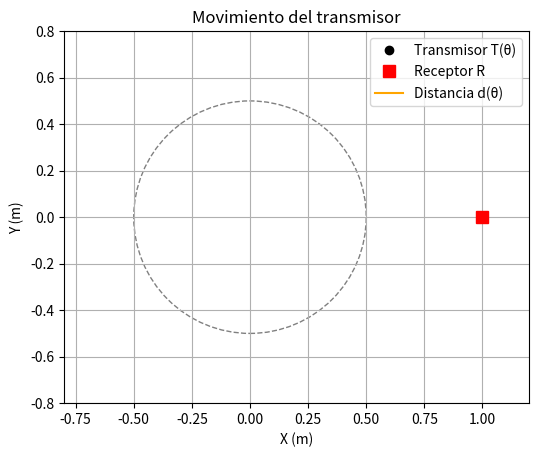

Python code for this plot: (Note: this script raises an exception after producing the figure.)
import numpy as np
import matplotlib.pyplot as plt
from matplotlib.animation import FuncAnimation, PillowWriter
import matplotlib.patches as patches

# Parámetros del sistema
r = 0.50              # radio del giro (metros)
receiver = np.array([1.0, 0.0])  # receptor fijo a 1 m sobre el eje X
lambda_ = 0.005      # longitud de onda (5 mm para 60 GHz)

# Ángulos (0° a 360°)
theta_vals = np.linspace(0, 2 * np.pi, 120)

# Crear figura
fig, ax = plt.subplots(figsize=(6, 6))
ax.set_xlim(-0.8, 1.2)
ax.set_ylim(-0.8, 0.8)
ax.set_aspect('equal')
ax.set_title("Movimiento del transmisor")
ax.set_xlabel("X (m)")
ax.set_ylabel("Y (m)")
ax.grid(True)

# Dibujar círculo de rotación
circle = patches.Circle((0, 0), r, fill=False, linestyle='--', color='gray')
ax.add_patch(circle)

# Elementos dinámicos
tx_dot, = ax.plot([], [], 'ko', label='Transmisor T(θ)')
rx_dot, = ax.plot(receiver[0], receiver[1], 'rs', label='Receptor R', markersize=8)
line_d, = ax.plot([], [], 'orange', label='Distancia d(θ)')
text_phase = ax.text(-0.75, 0.7, '', fontsize=10, color='blue')
text_theta = ax.text(-0.75, 0.6, '', fontsize=10, color='green')
ax.legend()

# Función de animación
def update(frame):
    theta = theta_vals[frame]
    tx_x = r * np.cos(theta)
    tx_y = r * np.sin(theta)
    tx_pos = np.array([tx_x, tx_y])

    # Actualizar puntos y línea
    tx_dot.set_data(tx_x, tx_y)
    line_d.set_data([tx_x, receiver[0]], [tx_y, receiver[1]])

    # Calcular distancia y fase
    dist = np.linalg.norm(receiver - tx_pos)
    phase = -2 * np.pi * dist / lambda_

    # Mostrar textos
    #text_phase.set_text(f"Fase: {phase:.2f} rad")
    text_theta.set_text(f"Ángulo: {np.degrees(theta):.1f}°")

    return tx_dot, line_d, text_phase, text_theta

# Crear animación
ani = FuncAnimation(fig, update, frames=len(theta_vals), interval=80, blit=True)

# Guardar como GIF
ani.save("transmisor_fase_animado.gif", writer=PillowWriter(fps=15))
print("GIF guardado como 'transmisor_fase_animado.gif'")
